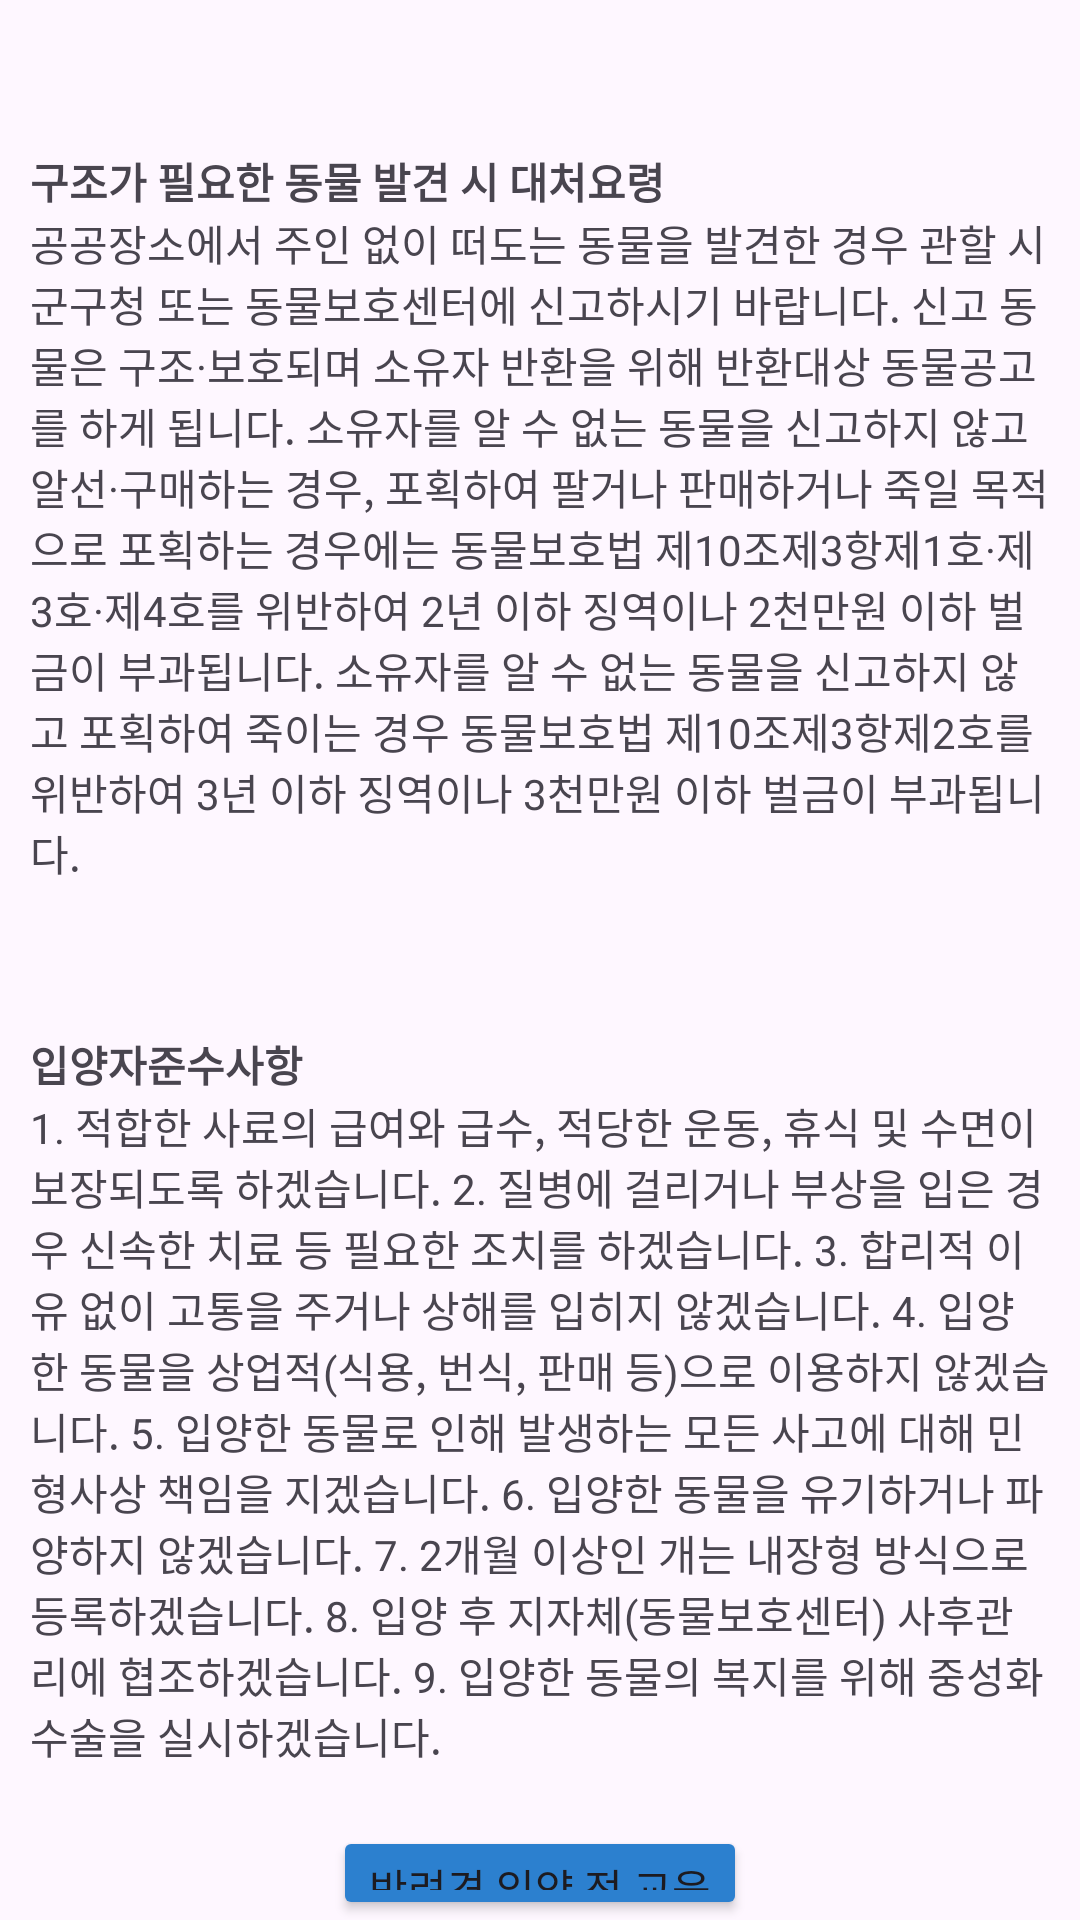

Layout XML and referenced resources for this Android screen:
<!-- AndroidManifest.xml: application theme Theme.JoyceApplication -->
<!-- res/layout/fragment_two.xml -->
<?xml version="1.0" encoding="utf-8"?>
<LinearLayout xmlns:android="http://schemas.android.com/apk/res/android"
    xmlns:tools="http://schemas.android.com/tools"
    android:layout_width="match_parent"
    android:layout_height="match_parent"
android:orientation="vertical"
    tools:context=".TwoFragment">


    <TextView
        android:layout_width="wrap_content"
        android:layout_height="wrap_content"
        android:layout_marginTop="50dp"
        android:layout_marginLeft="10dp"
        android:layout_marginRight="10dp"
        android:textStyle="bold"
        android:text="구조가 필요한 동물 발견 시 대처요령" />
    <TextView
        android:layout_width="match_parent"
        android:layout_height="wrap_content"
        android:layout_marginLeft="10dp"
        android:layout_marginRight="10dp"
        android:text="@string/notice" />
    <TextView
        android:layout_width="match_parent"
        android:layout_height="wrap_content"
        android:layout_marginTop="50dp"
        android:layout_marginLeft="10dp"
        android:layout_marginRight="10dp"
        android:textStyle="bold"
        android:text="입양자준수사항" />
    <TextView
        android:layout_width="match_parent"
        android:layout_height="wrap_content"
        android:layout_marginLeft="10dp"
        android:layout_marginRight="10dp"
        android:text="@string/notice2" />
    <Button
        android:id="@+id/open_website_button"
        android:layout_width="wrap_content"
        android:layout_height="wrap_content"
        android:layout_gravity="center"
        android:layout_marginTop="20dp"
        android:backgroundTint="#2C80CF"
        android:text="반려견 입양 전 교육" />

</LinearLayout>
<!-- resources referenced by this layout -->
<resources>
  <string name="notice">
  공공장소에서 주인 없이 떠도는 동물을 발견한 경우 관할 시군구청 또는 동물보호센터에 신고하시기 바랍니다.
  신고 동물은 구조·보호되며 소유자 반환을 위해 반환대상 동물공고를 하게 됩니다.
  소유자를 알 수 없는 동물을 신고하지 않고 알선·구매하는 경우, 포획하여 팔거나 판매하거나 죽일 목적으로 포획하는 경우에는 동물보호법 제10조제3항제1호·제3호·제4호를 위반하여 2년 이하 징역이나 2천만원 이하 벌금이 부과됩니다.
  소유자를 알 수 없는 동물을 신고하지 않고 포획하여 죽이는 경우 동물보호법 제10조제3항제2호를 위반하여 3년 이하 징역이나 3천만원 이하 벌금이 부과됩니다.</string>
  <string name="notice2">
  1. 적합한 사료의 급여와 급수, 적당한 운동, 휴식 및 수면이 보장되도록 하겠습니다.
  2. 질병에 걸리거나 부상을 입은 경우 신속한 치료 등 필요한 조치를 하겠습니다.
  3. 합리적 이유 없이 고통을 주거나 상해를 입히지 않겠습니다.
  4. 입양한 동물을 상업적(식용, 번식, 판매 등)으로 이용하지 않겠습니다.
  5. 입양한 동물로 인해 발생하는 모든 사고에 대해 민형사상 책임을 지겠습니다.
  6. 입양한 동물을 유기하거나 파양하지 않겠습니다.
  7. 2개월 이상인 개는 내장형 방식으로 등록하겠습니다.
  8. 입양 후 지자체(동물보호센터) 사후관리에 협조하겠습니다.
  9. 입양한 동물의 복지를 위해 중성화 수술을 실시하겠습니다.</string>
  <style name="Theme.JoyceApplication" parent="Base.Theme.JoyceApplication" />
  <style name="Base.Theme.JoyceApplication" parent="Theme.Material3.DayNight">
          
          
      </style>
</resources>
